Run: headless pygame with SDL's dummy video driver; simulated clock (each Clock.tick advances the game by its frame time, no real sleeping); random seed 0; keys injected as events and as key.get_pressed() state; no mouse input.
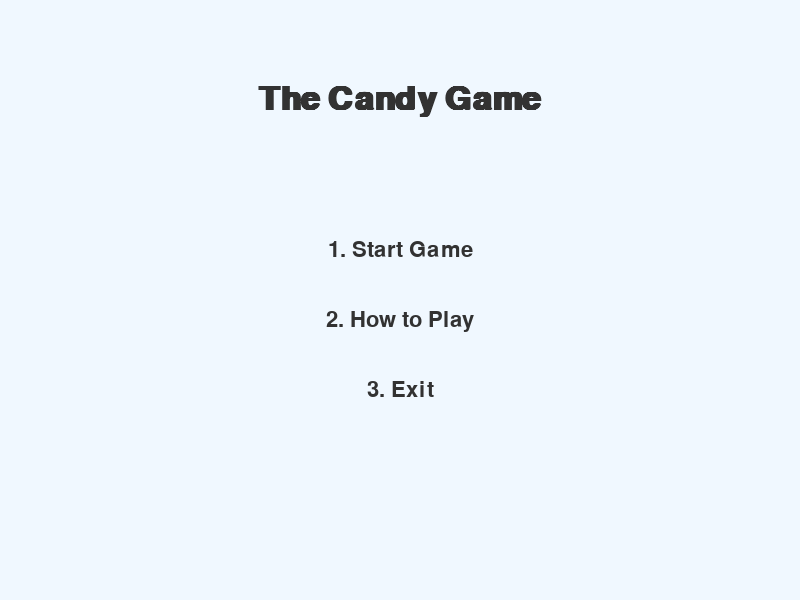
Frame 1 of 4 · flips 1–60 · no input
Frame 2 of 4 · flips 61–180 · tapped SPACE, RETURN · held RIGHT (→), D · screen unchanged from frame 1, image omitted
Frame 3 of 4 · flips 181–300 · held DOWN (↓), S · screen unchanged from frame 2, image omitted
Frame 4 of 4 · flips 301–420 · held LEFT (←), A, UP (↑), W · screen unchanged from frame 3, image omitted

The pygame program that drew these frames:

# For Question , Any Inquiry and Suggestion about the Program Contact me (chauhanrushil45@gmail.com)

#The Candy Game 


import pygame
import random
import sys

# Initialize Pygame
pygame.init()

# Screen Settings
SCREEN_WIDTH = 800
SCREEN_HEIGHT = 600
screen = pygame.display.set_mode((SCREEN_WIDTH, SCREEN_HEIGHT))
pygame.display.set_caption("The Candy Game")

# Colors
BACKGROUND_COLOR = (240, 248, 255)  # Light Blue
BASKET_COLOR = (139, 69, 19)  # Saddle Brown
CANDY_COLOR = (255, 105, 180)  # Hot Pink
TEXT_COLOR = (50, 50, 50)  # Dark Gray
PILLAR_COLOR = (100, 100, 100)

# Fonts
FONT_TITLE = pygame.font.SysFont('Arial', 48, bold=True)
FONT_MENU = pygame.font.SysFont('Arial', 32)
FONT_TEXT = pygame.font.SysFont('Arial', 24)

# Clock
clock = pygame.time.Clock()
FPS = 60

# Display Text
def display_text(text, font, color, x, y, center=False):
    surface = font.render(text, True, color)
    rect = surface.get_rect()
    if center:
        rect.center = (x, y)
    else:
        rect.topleft = (x, y)
    screen.blit(surface, rect)

# Main Menu
def main_menu():
    while True:
        screen.fill(BACKGROUND_COLOR)
        display_text("The Candy Game", FONT_TITLE, TEXT_COLOR, SCREEN_WIDTH // 2, 100, center=True)
        display_text("1. Start Game", FONT_MENU, TEXT_COLOR, SCREEN_WIDTH // 2, 250, center=True)
        display_text("2. How to Play", FONT_MENU, TEXT_COLOR, SCREEN_WIDTH // 2, 320, center=True)
        display_text("3. Exit", FONT_MENU, TEXT_COLOR, SCREEN_WIDTH // 2, 390, center=True)
        pygame.display.flip()

        for event in pygame.event.get():
            if event.type == pygame.QUIT:
                pygame.quit()
                sys.exit()
            if event.type == pygame.KEYDOWN:
                if event.key == pygame.K_1:
                    start_game()
                if event.key == pygame.K_2:
                    how_to_play()
                if event.key == pygame.K_3:
                    pygame.quit()
                    sys.exit()

# How to Play
def how_to_play():
    while True:
        screen.fill(BACKGROUND_COLOR)
        display_text("How to Play", FONT_TITLE, TEXT_COLOR, SCREEN_WIDTH // 2, 80, center=True)
        display_text("- Use Arrow Keys to move the basket.", FONT_TEXT, TEXT_COLOR, 50, 200)
        display_text("- Catch the candies to earn points.", FONT_TEXT, TEXT_COLOR, 50, 250)
        display_text("- Missing candies reduces your lives.", FONT_TEXT, TEXT_COLOR, 50, 300)
        display_text("- Press 'B' to return to the main menu.", FONT_TEXT, TEXT_COLOR, 50, 400)
        pygame.display.flip()

        for event in pygame.event.get():
            if event.type == pygame.QUIT:
                pygame.quit()
                sys.exit()
            if event.type == pygame.KEYDOWN and event.key == pygame.K_b:
                main_menu()

# Start Game
def start_game():
    basket_width = 120
    basket_height = 30
    basket_x = (SCREEN_WIDTH - basket_width) / 2
    basket_y = SCREEN_HEIGHT - basket_height - 50
    basket_speed = 10

    candy_width = 30
    candy_height = 30
    candy_x = random.randint(0, SCREEN_WIDTH - candy_width)
    candy_y = 0
    candy_speed = 5

    score = 0
    lives = 3

    while True:
        screen.fill(BACKGROUND_COLOR)
        for event in pygame.event.get():
            if event.type == pygame.QUIT:
                pygame.quit()
                sys.exit()

        keys = pygame.key.get_pressed()
        if keys[pygame.K_LEFT] and basket_x > 0:
            basket_x -= basket_speed
        if keys[pygame.K_RIGHT] and basket_x < SCREEN_WIDTH - basket_width:
            basket_x += basket_speed

        candy_y += candy_speed

        if (basket_x < candy_x < basket_x + basket_width) and (basket_y < candy_y < basket_y + basket_height):
            score += 1
            candy_x = random.randint(0, SCREEN_WIDTH - candy_width)
            candy_y = 0

        if candy_y > SCREEN_HEIGHT:
            lives -= 1
            candy_x = random.randint(0, SCREEN_WIDTH - candy_width)
            candy_y = 0

        if lives == 0:
            screen.fill(BACKGROUND_COLOR)
            display_text("Game Over", FONT_TITLE, TEXT_COLOR, SCREEN_WIDTH // 2, SCREEN_HEIGHT // 2, center=True)
            display_text(f"Final Score: {score}", FONT_MENU, TEXT_COLOR, SCREEN_WIDTH // 2, SCREEN_HEIGHT // 2 + 50, center=True)
            pygame.display.flip()
            pygame.time.wait(3000)
            main_menu()

        pygame.draw.rect(screen, PILLAR_COLOR, (basket_x - 10, basket_y, 10, 50))
        pygame.draw.rect(screen, PILLAR_COLOR, (basket_x + basket_width, basket_y, 10, 50))
        pygame.draw.rect(screen, BASKET_COLOR, (basket_x, basket_y, basket_width, basket_height))
        pygame.draw.ellipse(screen, CANDY_COLOR, (candy_x, candy_y, candy_width, candy_height))

        display_text(f"Score: {score}", FONT_TEXT, TEXT_COLOR, 10, 10)
        display_text(f"Lives: {lives}", FONT_TEXT, TEXT_COLOR, SCREEN_WIDTH - 100, 10)

        pygame.display.flip()
        clock.tick(FPS)

# Start the Game
main_menu()
